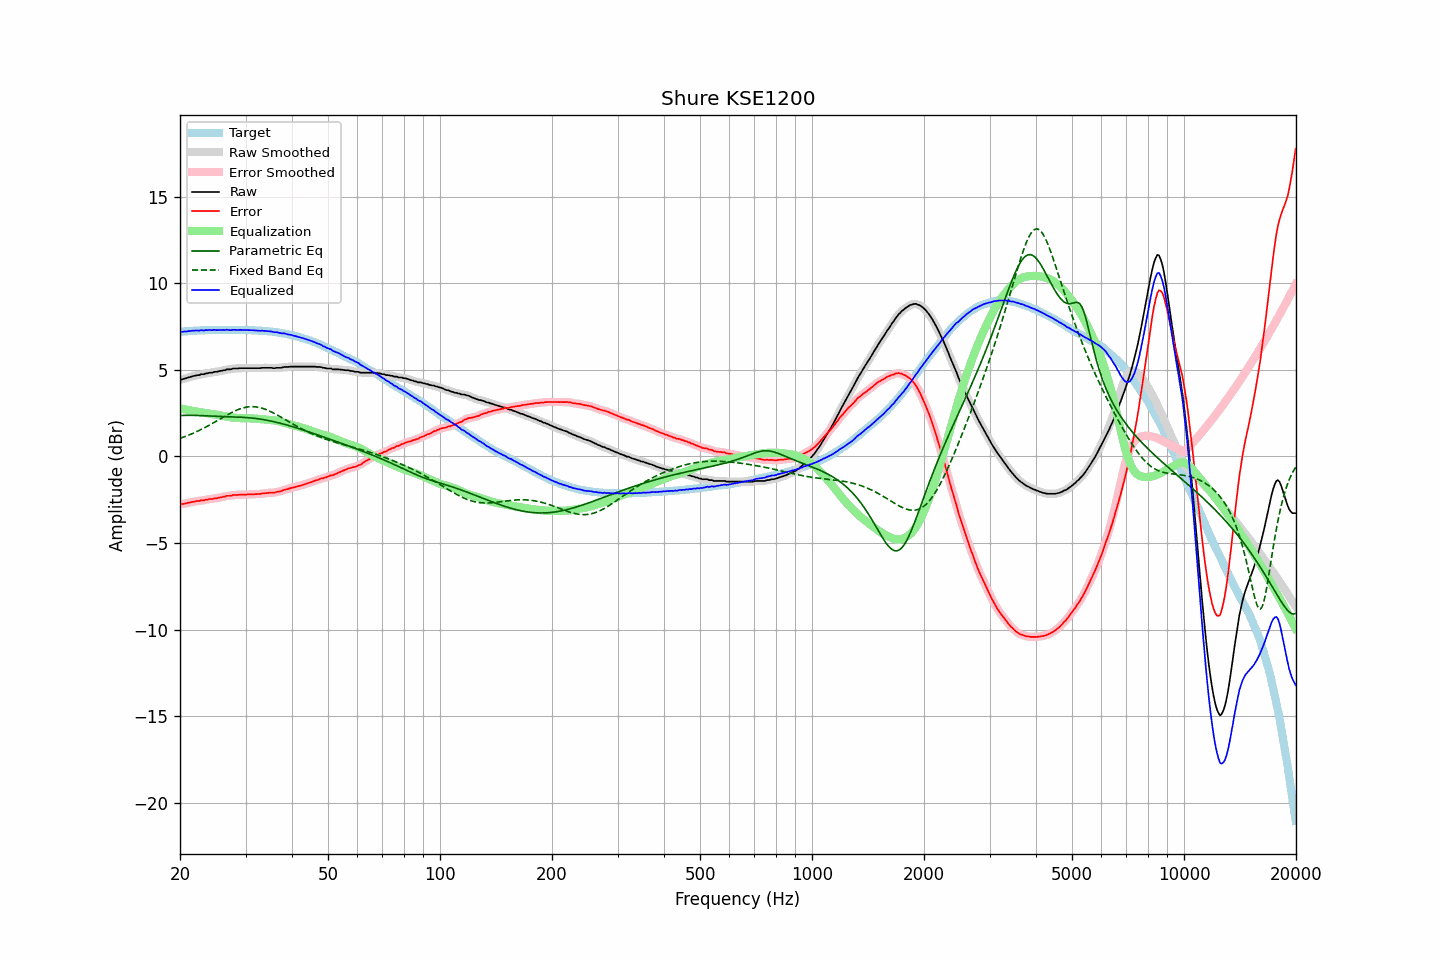

Source data for this figure (header and first rows):
frequency, raw, error, smoothed, error_smoothed, equalization, parametric_eq, fixed_band_eq, equalized_raw, equalized_smoothed, target
20.00, 4.43, -2.76, 4.43, -2.76, 2.77, 2.36, 1.04, 7.20, 7.20, 7.19
20.20, 4.44, -2.76, 4.45, -2.75, 2.75, 2.36, 1.07, 7.19, 7.20, 7.20
20.40, 4.46, -2.74, 4.47, -2.74, 2.73, 2.37, 1.11, 7.20, 7.20, 7.21
20.61, 4.50, -2.72, 4.49, -2.72, 2.71, 2.37, 1.14, 7.22, 7.21, 7.22
20.81, 4.51, -2.70, 4.52, -2.70, 2.70, 2.37, 1.18, 7.21, 7.22, 7.22
21.02, 4.55, -2.68, 4.55, -2.68, 2.68, 2.37, 1.21, 7.23, 7.23, 7.23
21.23, 4.57, -2.67, 4.58, -2.66, 2.66, 2.37, 1.25, 7.23, 7.24, 7.24
21.44, 4.60, -2.64, 4.60, -2.64, 2.64, 2.37, 1.29, 7.25, 7.25, 7.25
21.66, 4.63, -2.62, 4.63, -2.62, 2.62, 2.37, 1.33, 7.26, 7.25, 7.25
21.87, 4.65, -2.60, 4.66, -2.60, 2.61, 2.37, 1.37, 7.26, 7.26, 7.26
22.09, 4.67, -2.59, 4.67, -2.59, 2.59, 2.37, 1.41, 7.26, 7.26, 7.26
22.31, 4.69, -2.58, 4.69, -2.58, 2.58, 2.36, 1.46, 7.27, 7.27, 7.27
22.54, 4.69, -2.58, 4.71, -2.56, 2.56, 2.36, 1.50, 7.25, 7.27, 7.27
22.76, 4.74, -2.54, 4.72, -2.55, 2.55, 2.36, 1.55, 7.29, 7.27, 7.28
22.99, 4.74, -2.54, 4.74, -2.54, 2.53, 2.35, 1.60, 7.28, 7.28, 7.28
23.22, 4.74, -2.54, 4.76, -2.52, 2.52, 2.35, 1.64, 7.26, 7.28, 7.28
23.45, 4.79, -2.50, 4.78, -2.51, 2.51, 2.34, 1.69, 7.30, 7.28, 7.29
23.69, 4.79, -2.50, 4.80, -2.49, 2.49, 2.34, 1.74, 7.28, 7.29, 7.29
23.92, 4.82, -2.47, 4.82, -2.47, 2.48, 2.33, 1.79, 7.30, 7.29, 7.29
24.16, 4.83, -2.46, 4.83, -2.46, 2.46, 2.33, 1.84, 7.30, 7.29, 7.29
24.40, 4.83, -2.46, 4.85, -2.45, 2.45, 2.32, 1.90, 7.28, 7.30, 7.30
24.65, 4.87, -2.43, 4.86, -2.44, 2.43, 2.32, 1.95, 7.31, 7.29, 7.30
24.89, 4.88, -2.42, 4.88, -2.42, 2.42, 2.31, 2.00, 7.30, 7.30, 7.30
25.14, 4.88, -2.41, 4.90, -2.40, 2.40, 2.31, 2.06, 7.29, 7.30, 7.30
25.39, 4.91, -2.38, 4.91, -2.39, 2.39, 2.31, 2.11, 7.30, 7.29, 7.30
25.65, 4.93, -2.37, 4.93, -2.37, 2.37, 2.30, 2.17, 7.30, 7.30, 7.30
25.91, 4.94, -2.36, 4.95, -2.35, 2.35, 2.30, 2.22, 7.29, 7.30, 7.30
26.16, 4.97, -2.33, 4.97, -2.33, 2.33, 2.30, 2.27, 7.30, 7.30, 7.30
26.43, 4.97, -2.33, 4.99, -2.31, 2.31, 2.29, 2.33, 7.29, 7.30, 7.30
26.69, 5.02, -2.28, 5.01, -2.29, 2.30, 2.29, 2.38, 7.32, 7.30, 7.30
26.96, 5.02, -2.28, 5.02, -2.28, 2.28, 2.29, 2.43, 7.30, 7.30, 7.30
27.23, 5.02, -2.28, 5.03, -2.27, 2.26, 2.28, 2.48, 7.29, 7.30, 7.30
27.50, 5.03, -2.27, 5.04, -2.26, 2.25, 2.28, 2.53, 7.28, 7.29, 7.30
27.77, 5.07, -2.23, 5.06, -2.24, 2.24, 2.28, 2.57, 7.31, 7.30, 7.30
28.05, 5.07, -2.23, 5.07, -2.23, 2.23, 2.28, 2.62, 7.30, 7.30, 7.30
28.33, 5.07, -2.23, 5.08, -2.22, 2.22, 2.27, 2.66, 7.30, 7.30, 7.30
28.62, 5.07, -2.23, 5.08, -2.22, 2.22, 2.27, 2.70, 7.29, 7.30, 7.30
28.90, 5.09, -2.21, 5.09, -2.21, 2.21, 2.27, 2.73, 7.30, 7.30, 7.30
29.19, 5.09, -2.21, 5.09, -2.21, 2.21, 2.26, 2.76, 7.30, 7.30, 7.30
29.48, 5.09, -2.21, 5.09, -2.20, 2.21, 2.26, 2.79, 7.30, 7.30, 7.30
29.78, 5.09, -2.21, 5.09, -2.20, 2.20, 2.25, 2.82, 7.30, 7.30, 7.30
30.08, 5.09, -2.21, 5.09, -2.20, 2.20, 2.24, 2.84, 7.29, 7.29, 7.30
30.38, 5.09, -2.20, 5.09, -2.20, 2.20, 2.24, 2.85, 7.29, 7.29, 7.29
30.68, 5.09, -2.20, 5.09, -2.20, 2.20, 2.23, 2.86, 7.29, 7.29, 7.29
30.99, 5.09, -2.20, 5.09, -2.19, 2.19, 2.22, 2.87, 7.29, 7.29, 7.29
31.30, 5.09, -2.19, 5.09, -2.19, 2.19, 2.21, 2.87, 7.28, 7.28, 7.28
31.61, 5.09, -2.19, 5.09, -2.18, 2.18, 2.20, 2.87, 7.28, 7.28, 7.28
31.93, 5.09, -2.18, 5.09, -2.18, 2.18, 2.19, 2.86, 7.27, 7.27, 7.27
32.24, 5.09, -2.18, 5.09, -2.18, 2.17, 2.18, 2.85, 7.26, 7.26, 7.27
32.57, 5.09, -2.17, 5.09, -2.17, 2.16, 2.17, 2.83, 7.26, 7.26, 7.26
32.89, 5.09, -2.17, 5.10, -2.16, 2.15, 2.15, 2.81, 7.25, 7.25, 7.26
33.22, 5.11, -2.14, 5.11, -2.14, 2.14, 2.14, 2.78, 7.26, 7.25, 7.25
33.55, 5.11, -2.14, 5.11, -2.13, 2.14, 2.12, 2.76, 7.25, 7.25, 7.25
33.89, 5.11, -2.13, 5.11, -2.12, 2.13, 2.11, 2.72, 7.24, 7.24, 7.24
34.23, 5.11, -2.12, 5.11, -2.12, 2.12, 2.09, 2.69, 7.23, 7.23, 7.23
34.57, 5.11, -2.11, 5.11, -2.10, 2.11, 2.07, 2.65, 7.22, 7.23, 7.22
34.92, 5.11, -2.10, 5.11, -2.10, 2.10, 2.05, 2.61, 7.22, 7.22, 7.21
35.27, 5.11, -2.10, 5.10, -2.10, 2.10, 2.03, 2.56, 7.21, 7.20, 7.21
35.62, 5.09, -2.10, 5.10, -2.09, 2.09, 2.01, 2.51, 7.18, 7.19, 7.19
35.97, 5.09, -2.08, 5.10, -2.08, 2.07, 1.99, 2.47, 7.17, 7.17, 7.18
... 635 more rows
